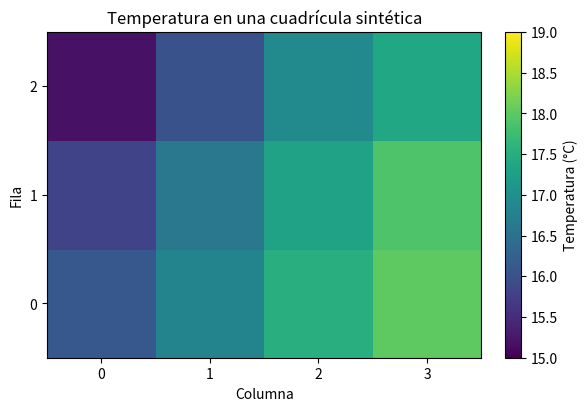
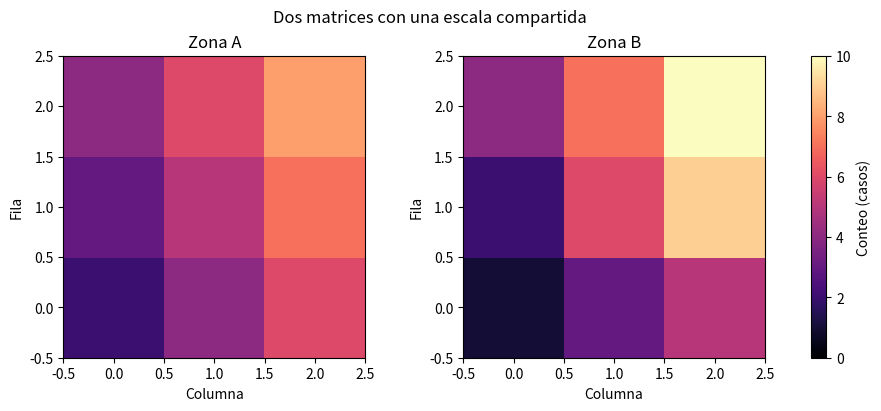
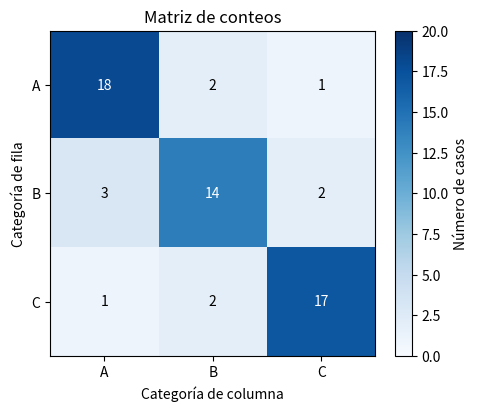
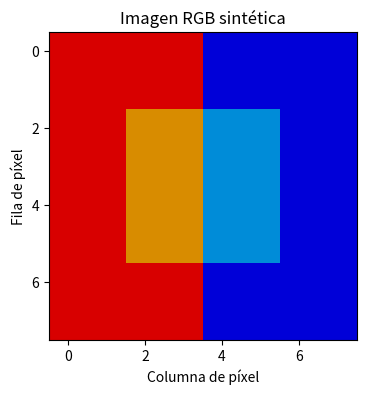
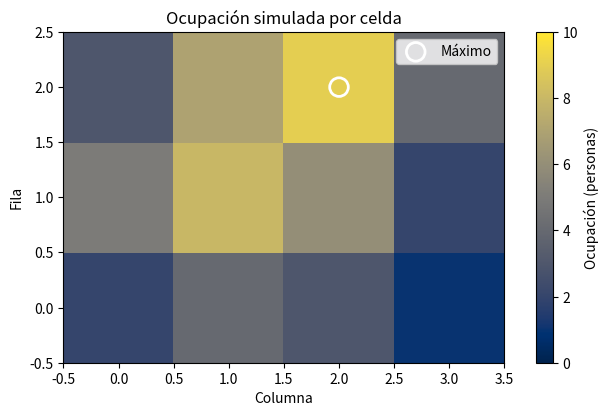
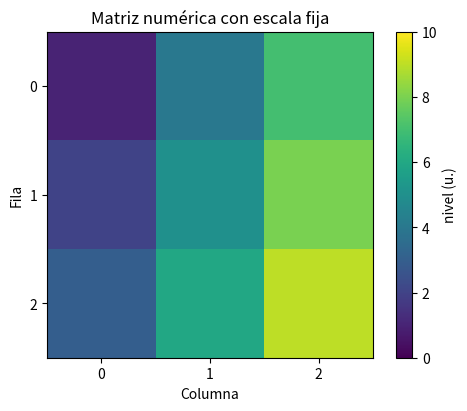
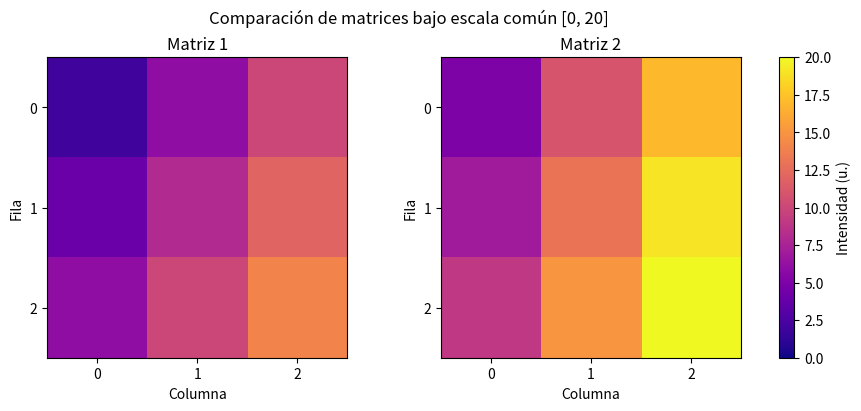
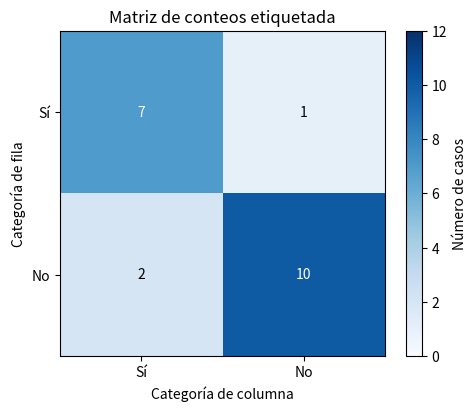
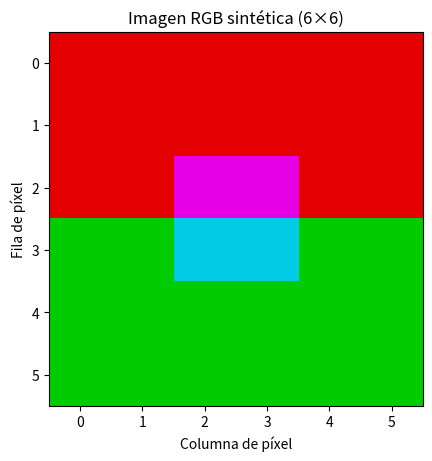
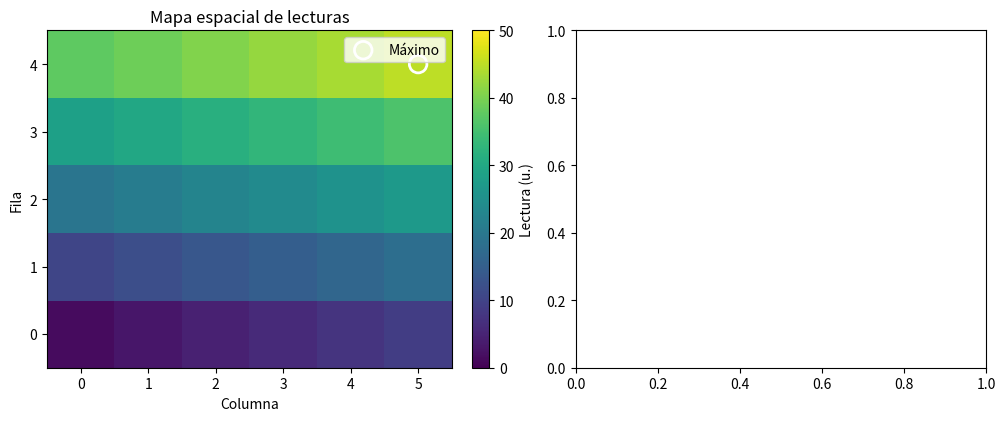

Recreate these plots in Python, in order. (Note: this script raises an exception after producing the figures.)
import matplotlib.pyplot as plt
import numpy as np

temperatura_c = np.array(
    [
        [16.1, 16.8, 17.5, 18.0],
        [15.8, 16.6, 17.3, 17.9],
        [15.2, 16.0, 16.9, 17.4],
    ]
)

fig, ax = plt.subplots(figsize=(6, 4), layout="constrained")
imagen = ax.imshow(temperatura_c, cmap="viridis", vmin=15, vmax=19, origin="lower")
barra = fig.colorbar(imagen, ax=ax, label="Temperatura (°C)")
ax.set(title="Temperatura en una cuadrícula sintética", xlabel="Columna", ylabel="Fila")
ax.set_xticks(np.arange(temperatura_c.shape[1]))
ax.set_yticks(np.arange(temperatura_c.shape[0]))
plt.show()

print("Forma del array:", temperatura_c.shape, "(filas, columnas)")

matriz_a = np.array([[2, 4, 6], [3, 5, 7], [4, 6, 8]])
matriz_b = np.array([[1, 3, 5], [2, 6, 9], [4, 7, 10]])

fig, ejes = plt.subplots(1, 2, figsize=(9, 4), layout="constrained")
for ax, matriz, titulo in zip(ejes, [matriz_a, matriz_b], ["Zona A", "Zona B"]):
    imagen = ax.imshow(matriz, cmap="magma", vmin=0, vmax=10, origin="lower")
    ax.set(title=titulo, xlabel="Columna", ylabel="Fila")
fig.colorbar(imagen, ax=ejes, label="Conteo (casos)")
fig.suptitle("Dos matrices con una escala compartida")
plt.show()

conteos = np.array([[18, 2, 1], [3, 14, 2], [1, 2, 17]])
etiquetas = ["A", "B", "C"]

fig, ax = plt.subplots(figsize=(5, 4), layout="constrained")
imagen = ax.imshow(conteos, cmap="Blues", vmin=0, vmax=20)
fig.colorbar(imagen, ax=ax, label="Número de casos")
ax.set(title="Matriz de conteos", xlabel="Categoría de columna", ylabel="Categoría de fila")
ax.set_xticks(np.arange(len(etiquetas)), etiquetas)
ax.set_yticks(np.arange(len(etiquetas)), etiquetas)
for fila in range(conteos.shape[0]):
    for columna in range(conteos.shape[1]):
        color_texto = "white" if conteos[fila, columna] > 10 else "black"
        ax.text(columna, fila, str(conteos[fila, columna]), ha="center", va="center", color=color_texto)
plt.show()

imagen_rgb = np.zeros((8, 8, 3), dtype=float)
imagen_rgb[:, :4, 0] = 0.85  # Mitad izquierda: componente roja.
imagen_rgb[:, 4:, 2] = 0.85  # Mitad derecha: componente azul.
imagen_rgb[2:6, 2:6, 1] = 0.55  # Zona central: componente verde.

fig, ax = plt.subplots(figsize=(4, 4))
ax.imshow(imagen_rgb, interpolation="nearest")
ax.set(title="Imagen RGB sintética", xlabel="Columna de píxel", ylabel="Fila de píxel")
ax.set_xticks(np.arange(0, 8, 2))
ax.set_yticks(np.arange(0, 8, 2))
plt.show()
print("Forma RGB:", imagen_rgb.shape, "(alto, ancho, canales)")

ocupacion = np.array([[2, 4, 3, 1], [5, 8, 6, 2], [3, 7, 9, 4]])
fila, columna = np.unravel_index(ocupacion.argmax(), ocupacion.shape)

fig, ax = plt.subplots(figsize=(6, 4), layout="constrained")
imagen = ax.imshow(ocupacion, cmap="cividis", vmin=0, vmax=10, origin="lower")
fig.colorbar(imagen, ax=ax, label="Ocupación (personas)")
ax.set(title="Ocupación simulada por celda", xlabel="Columna", ylabel="Fila")
ax.scatter(columna, fila, facecolors="none", edgecolors="white", s=180, linewidths=2, label="Máximo")
ax.legend()
plt.show()
print("Máximo:", ocupacion[fila, columna], "en fila", fila, "y columna", columna)

# Escribe aquí tu solución del ejercicio 36.01.
matriz = np.array([[1, 4, 7], [2, 5, 8], [3, 6, 9]])

fig, ax = plt.subplots(figsize=(5.5, 4), layout="constrained")
imagen = ax.imshow(matriz, cmap="viridis", vmin=0, vmax=10)
fig.colorbar(imagen, ax=ax, label="nivel (u.)")
ax.set(title="Matriz numérica con escala fija", xlabel="Columna", ylabel="Fila")
ax.set_xticks(np.arange(matriz.shape[1]))
ax.set_yticks(np.arange(matriz.shape[0]))
plt.show()

# Escribe aquí tu solución del ejercicio 36.02.
m1 = np.array([[2, 6, 10], [4, 8, 12], [6, 10, 14]])
m2 = np.array([[5, 11, 17], [7, 13, 19], [9, 15, 20]])

assert m1.shape == m2.shape, "Las matrices no tienen la misma forma"

fig, ejes = plt.subplots(1, 2, figsize=(9, 4), layout="constrained")
for ax, mat, titulo in zip(ejes, [m1, m2], ["Matriz 1", "Matriz 2"]):
    im = ax.imshow(mat, cmap="plasma", vmin=0, vmax=20)
    ax.set(title=titulo, xlabel="Columna", ylabel="Fila")
    ax.set_xticks(np.arange(3))
    ax.set_yticks(np.arange(3))

fig.colorbar(im, ax=ejes, label="Intensidad (u.)")
fig.suptitle("Comparación de matrices bajo escala común [0, 20]")
plt.show()

# Escribe aquí tu solución del ejercicio 36.03.
conteos_36 = np.array([[7, 1], [2, 10]])
etiquetas_36 = ["Sí", "No"]

fig, ax = plt.subplots(figsize=(5, 4), layout="constrained")
im = ax.imshow(conteos_36, cmap="Blues", vmin=0, vmax=12)
fig.colorbar(im, ax=ax, label="Número de casos")
ax.set(title="Matriz de conteos etiquetada", xlabel="Categoría de columna", ylabel="Categoría de fila")
ax.set_xticks(np.arange(2), etiquetas_36)
ax.set_yticks(np.arange(2), etiquetas_36)

for i in range(conteos_36.shape[0]):
    for j in range(conteos_36.shape[1]):
        color_txt = "white" if conteos_36[i, j] > 6 else "black"
        ax.text(j, i, str(conteos_36[i, j]), ha="center", va="center", color=color_txt)

plt.show()
# Antes de interpretar: cada celda representa el conteo de observaciones que pertenecen
# simultáneamente a la categoría de su fila y a la categoría de su columna.

# Escribe aquí tu solución del ejercicio 36.04.
imagen_rgb = np.zeros((6, 6, 3), dtype=float)
imagen_rgb[:3, :, 0] = 0.9   # Mitad superior: canal rojo
imagen_rgb[3:, :, 1] = 0.8   # Mitad inferior: canal verde
imagen_rgb[2:4, 2:4, 2] = 0.9  # Centro: añade canal azul

assert imagen_rgb.shape == (6, 6, 3), "La forma debe ser (6, 6, 3)"

fig, ax = plt.subplots(figsize=(4.5, 4.5), layout="constrained")
ax.imshow(imagen_rgb, interpolation="nearest")
ax.set(title="Imagen RGB sintética (6×6)", xlabel="Columna de píxel", ylabel="Fila de píxel")
ax.set_xticks(np.arange(6))
ax.set_yticks(np.arange(6))
plt.show()

# No se añade barra de color porque cada píxel combina tres canales independientes (R, G, B)
# en lugar de representar una única magnitud escalar ordenada.

# Escribe aquí tu solución del ejercicio 36.05.
cuadricula = np.arange(1, 31).reshape(5, 6) * 1.5
fila_max, col_max = np.unravel_index(cuadricula.argmax(), cuadricula.shape)

fig, ejes = plt.subplots(1, 2, figsize=(10, 4), layout="constrained")

# Panel 1: Mapa de color
im = ejes[0].imshow(cuadricula, cmap="viridis", vmin=0, vmax=50, origin="lower")
fig.colorbar(im, ax=ejes[0], label="Lectura (u.)")
ejes[0].scatter(col_max, fila_max, facecolors="none", edgecolors="white", s=160, linewidths=2, label="Máximo")
ejes[0].set(title="Mapa espacial de lecturas", xlabel="Columna", ylabel="Fila")
ejes[0].set_xticks(np.arange(6))
ejes[0].set_yticks(np.arange(5))
ejes[0].legend()

# Panel 2: Histograma de valores
ejes[1].hist(cuadricula.ravel(), bins=6, color="tab:teal", edgecolor="white")
ejes[1].set(title="Distribución de lecturas", xlabel="Lectura (u.)", ylabel="Frecuencia (celdas)")
ejes[1].grid(axis="y", alpha=0.25)

fig.suptitle("Análisis espacial y distribución de lecturas en cuadrícula 5×6")
plt.show()
